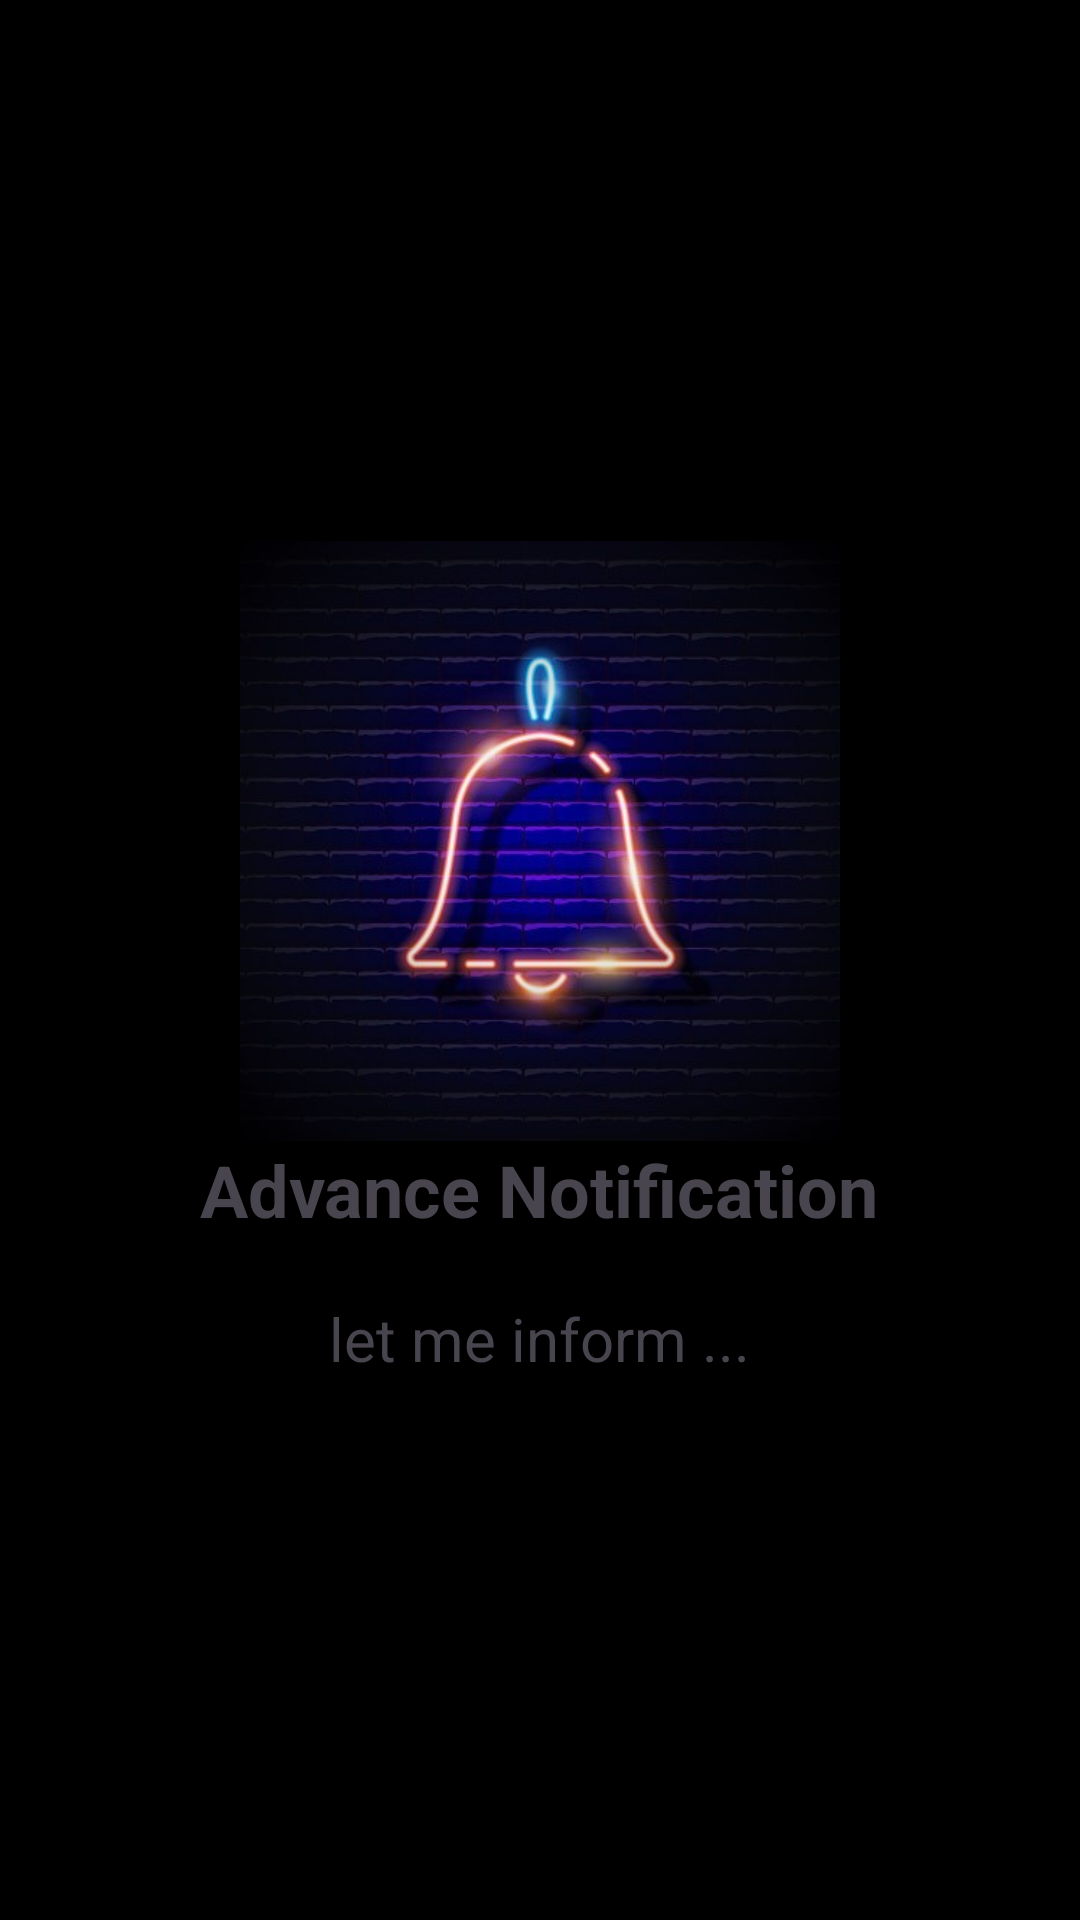

Write the Android layout XML for this screen, with the resource values it uses.
<!-- AndroidManifest.xml: application theme Theme.Material3.Light.NoActionBar -->
<!-- res/layout/fragment_fifth.xml -->
<?xml version="1.0" encoding="utf-8"?>
<RelativeLayout
    xmlns:android="http://schemas.android.com/apk/res/android"
    android:layout_width="match_parent"
    android:layout_height="match_parent"
    android:background="@color/white"
    android:gravity="center"
    android:paddingHorizontal="20dp"
    android:backgroundTint="@color/black">

    <LinearLayout
        android:layout_width="match_parent"
        android:layout_height="wrap_content"
        android:gravity="center"
        android:orientation="vertical">

        <ImageView
            android:layout_width="300dp"
            android:layout_height="200dp"
            android:src="@drawable/notification1">

        </ImageView>

        <TextView
            android:layout_width="wrap_content"
            android:layout_height="wrap_content"
            android:text="Advance Notification"
            android:textSize="24sp"
            android:textStyle="bold">

        </TextView>

        <Space
            android:layout_width="0dp"
            android:layout_height="20dp">
        </Space>

        <TextView
            android:layout_width="wrap_content"
            android:layout_height="wrap_content"
            android:text="let me inform ..."
            android:textAlignment="center"
            android:textSize="20sp">

        </TextView>

    </LinearLayout>

</RelativeLayout>
<!-- resources referenced by this layout -->
<resources>
  <!-- drawable notification1: jpg bitmap (drawable, 61607 bytes) -->
  <!-- not gathered from this repository: default colours our renderer supplied (Android Studio template values) -->
  <color name="black">#FF000000</color>
  <color name="white">#FFFFFFFF</color>
</resources>
